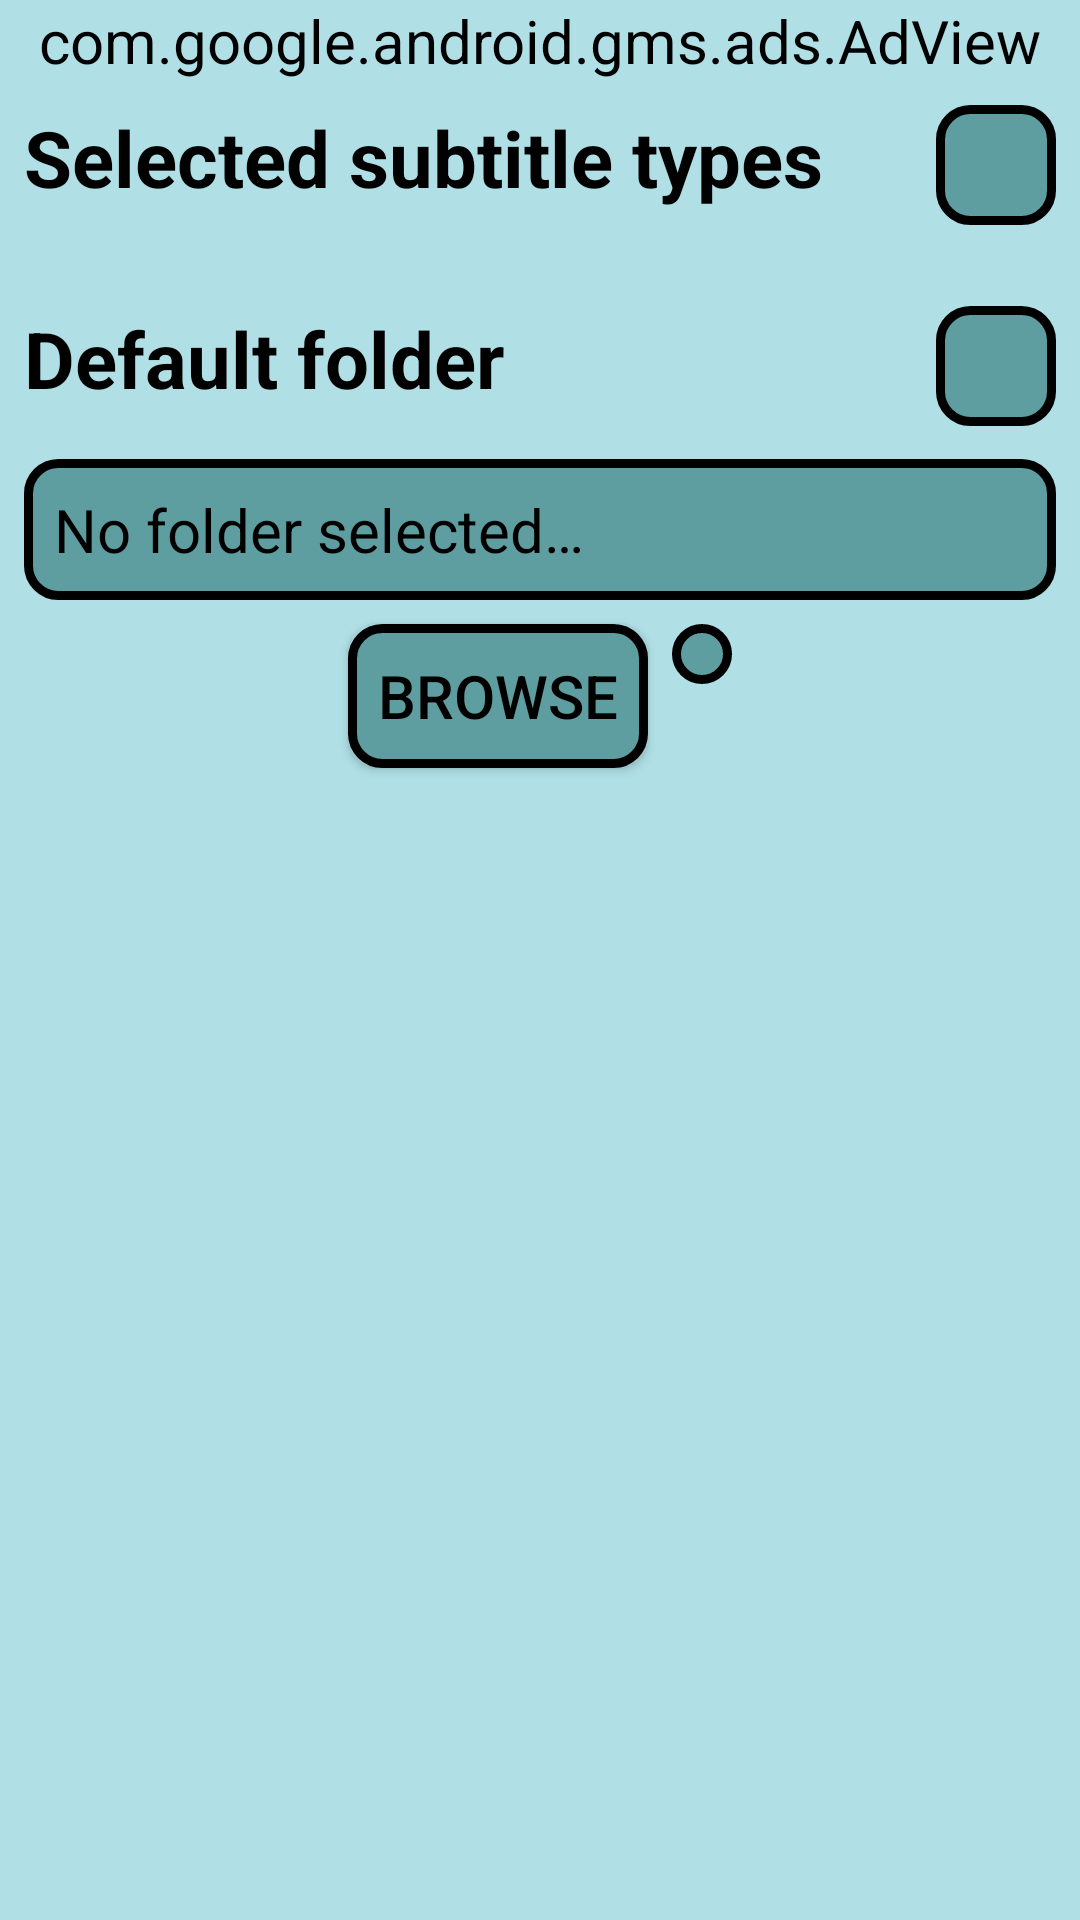

This screen was rendered from an Android layout file. Write that file and the resources it references.
<!-- AndroidManifest.xml: activity theme AppTheme -->
<!-- res/layout/settings.xml -->
<?xml version="1.0" encoding="utf-8"?>
<androidx.constraintlayout.widget.ConstraintLayout xmlns:android="http://schemas.android.com/apk/res/android"
    xmlns:app="http://schemas.android.com/apk/res-auto"
    xmlns:ads="http://schemas.android.com/apk/res-auto"
    xmlns:tools="http://schemas.android.com/tools"
    android:id="@+id/settingsRoot"
    android:layout_width="match_parent"
    android:layout_height="wrap_content"
    android:orientation="vertical">

    <com.google.android.gms.ads.AdView
        android:id="@+id/adView"
        android:layout_width="0dp"
        android:layout_height="wrap_content"
        android:layout_marginStart="8dp"
        android:layout_marginLeft="8dp"
        android:layout_marginEnd="8dp"
        android:layout_marginRight="8dp"
        app:layout_constraintEnd_toEndOf="parent"
        app:layout_constraintStart_toStartOf="parent"
        app:layout_constraintTop_toTopOf="parent"
        ads:adSize="BANNER"
        ads:adUnitId="@string/settings_ad_unit_id"/>

    <TextView
        android:id="@+id/textView5"
        style="@style/big_bold_text"
        android:layout_width="wrap_content"
        android:layout_height="wrap_content"
        android:layout_marginStart="8dp"
        android:layout_marginTop="8dp"
        android:text="@string/selected_extensions"
        app:layout_constraintStart_toStartOf="parent"
        app:layout_constraintTop_toBottomOf="@+id/adView" />

    <ImageButton
        android:id="@+id/enabledExtensionsInfoButton"
        android:layout_width="40dp"
        android:layout_height="40dp"
        android:layout_marginTop="8dp"
        android:layout_marginEnd="8dp"
        android:background="@drawable/dark_background_black_border_rounded"
        android:contentDescription="@string/selected_extensions"
        android:onClick="enabledExtensionsInfoOnClick"
        android:tint="@color/warning"
        app:layout_constraintEnd_toEndOf="parent"
        app:layout_constraintTop_toBottomOf="@+id/adView"
        app:srcCompat="@android:drawable/ic_menu_help" />

    <ListView
        android:id="@+id/extensionTogglerView"
        android:layout_width="wrap_content"
        android:layout_height="wrap_content"
        android:layout_marginStart="8dp"
        android:layout_marginLeft="8dp"
        android:layout_marginTop="16dp"
        android:layout_marginEnd="8dp"
        android:layout_marginRight="8dp"
        android:scrollbars="none"
        app:layout_constraintEnd_toEndOf="parent"
        app:layout_constraintStart_toStartOf="parent"
        app:layout_constraintTop_toBottomOf="@+id/textView5" />

    <TextView
        android:id="@+id/textView4"
        style="@style/big_bold_text"
        android:layout_width="wrap_content"
        android:layout_height="wrap_content"
        android:layout_marginStart="8dp"
        android:layout_marginTop="16dp"
        android:text="@string/default_folder"
        app:layout_constraintStart_toStartOf="parent"
        app:layout_constraintTop_toBottomOf="@+id/noExtensionWarningView"
        tools:layout_conversion_absoluteHeight="0dp"
        tools:layout_conversion_absoluteWidth="254dp" />

    <ImageButton
        android:id="@+id/defaultFolderInfoButton"
        android:layout_width="40dp"
        android:layout_height="40dp"
        android:layout_marginTop="16dp"
        android:layout_marginEnd="8dp"
        android:background="@drawable/dark_background_black_border_rounded"
        android:contentDescription="@string/default_folder"
        android:onClick="defaultFolderInfoOnClick"
        android:tint="@color/warning"
        app:layout_constraintEnd_toEndOf="parent"
        app:layout_constraintTop_toBottomOf="@id/extensionTogglerView"
        app:srcCompat="@android:drawable/ic_menu_help" />

    <TextView
        android:id="@+id/folderPathTextView"
        android:layout_width="0dp"
        android:layout_height="wrap_content"
        android:layout_marginStart="8dp"
        android:layout_marginLeft="8dp"
        android:layout_marginTop="16dp"
        android:layout_marginEnd="8dp"
        android:layout_marginRight="8dp"
        android:background="@drawable/dark_background_black_border_rounded"
        android:text="@string/no_folder_selected"
        app:layout_constraintEnd_toEndOf="parent"
        app:layout_constraintStart_toStartOf="parent"
        app:layout_constraintTop_toBottomOf="@+id/textView4"
        tools:layout_conversion_absoluteHeight="0dp"
        tools:layout_conversion_absoluteWidth="379dp" />

    <Button
        android:id="@+id/browseFolderButton"
        android:layout_width="wrap_content"
        android:layout_height="wrap_content"
        android:layout_marginStart="8dp"
        android:layout_marginTop="8dp"
        android:background="@drawable/dark_background_black_border_rounded"
        android:onClick="browseFolderButtonOnClick"
        android:text="@string/browse_button_text"
        app:layout_constraintEnd_toStartOf="@id/deleteDefaultFolderButton"
        app:layout_constraintHorizontal_chainStyle="packed"
        app:layout_constraintStart_toStartOf="parent"
        app:layout_constraintTop_toBottomOf="@+id/folderPathTextView"
        tools:layout_conversion_absoluteHeight="0dp"
        tools:layout_conversion_absoluteWidth="101dp" />

    <ImageButton
        android:id="@+id/deleteDefaultFolderButton"
        android:layout_width="wrap_content"
        android:layout_height="wrap_content"
        android:layout_marginStart="8dp"
        android:layout_marginLeft="8dp"
        android:layout_marginTop="8dp"
        android:layout_marginEnd="8dp"
        android:layout_marginRight="8dp"
        android:background="@drawable/dark_background_black_border_rounded"
        android:contentDescription="@string/reset_def_folder"
        android:onClick="deleteDefaultFolder"
        app:layout_constraintEnd_toEndOf="parent"
        app:layout_constraintStart_toEndOf="@+id/browseFolderButton"
        app:layout_constraintTop_toBottomOf="@+id/folderPathTextView"
        app:srcCompat="@android:drawable/ic_delete"
        tools:layout_conversion_absoluteHeight="0dp"
        tools:layout_conversion_absoluteWidth="52dp" />

    <TextView
        android:id="@+id/noExtensionWarningView"
        android:layout_width="wrap_content"
        android:layout_height="wrap_content"
        android:layout_marginStart="8dp"
        android:layout_marginLeft="8dp"
        android:layout_marginTop="8dp"
        android:layout_marginEnd="8dp"
        android:layout_marginRight="8dp"
        android:background="@drawable/warning_background"
        android:text="@string/no_extension_selected"
        app:layout_constraintEnd_toEndOf="parent"
        app:layout_constraintStart_toStartOf="parent"
        app:layout_constraintTop_toBottomOf="@+id/extensionTogglerView"
        android:visibility="gone" />
</androidx.constraintlayout.widget.ConstraintLayout>
<!-- resources referenced by this layout -->
<resources>
  <color name="warning">#FFFF66</color>
  <!-- drawable dark_background_black_border_rounded (drawable) -->
  <?xml version="1.0" encoding="utf-8"?>
  <shape xmlns:android="http://schemas.android.com/apk/res/android"
      android:shape="rectangle">
      <stroke
          android:width="3dp"
          android:color="#000000" />
      <solid android:color="@color/colorPrimaryDark"/>
      <corners android:radius="10dp"/>
      <padding
          android:left="10dp"
          android:top="10dp"
          android:right="10dp"
          android:bottom="10dp"    >
      </padding>
  </shape>
  <!-- drawable warning_background (drawable) -->
  <?xml version="1.0" encoding="utf-8"?>
  <shape xmlns:android="http://schemas.android.com/apk/res/android"
      android:shape="rectangle">
      <stroke
          android:width="3dp"
          android:color="#000000" />
      <solid android:color="@color/warning"/>
      <corners android:radius="10dp"/>
      <padding
          android:left="10dp"
          android:top="5dp"
          android:right="10dp"
          android:bottom="5dp"    >
      </padding>
  </shape>
  <string name="browse_button_text">Browse</string>
  <string name="default_folder">Default folder</string>
  <string name="no_extension_selected">No extensions enabled!</string>
  <string name="no_folder_selected">No folder selected…</string>
  <string name="reset_def_folder">Reset default folder</string>
  <string name="selected_extensions">Selected subtitle types</string>
  <style name="big_bold_text">
          <item name="android:textSize">26sp</item>
          <item name="android:textColor">@android:color/black</item>
          <item name="android:textStyle">bold</item>
      </style>
  <style name="AppTheme" parent="Theme.AppCompat.Light">
          
          <item name="android:background">@color/colorPrimary</item>
          <item name="android:windowBackground">@color/colorPrimary</item>
          <item name="android:colorBackground">@color/colorPrimary</item>
  
          <item name="android:textSize">20sp</item>
          <item name="android:textColor">@android:color/black</item>
      </style>
  <color name="colorPrimaryDark">#5F9EA0</color>
  <color name="colorPrimary">#B0E0E6</color>
</resources>
